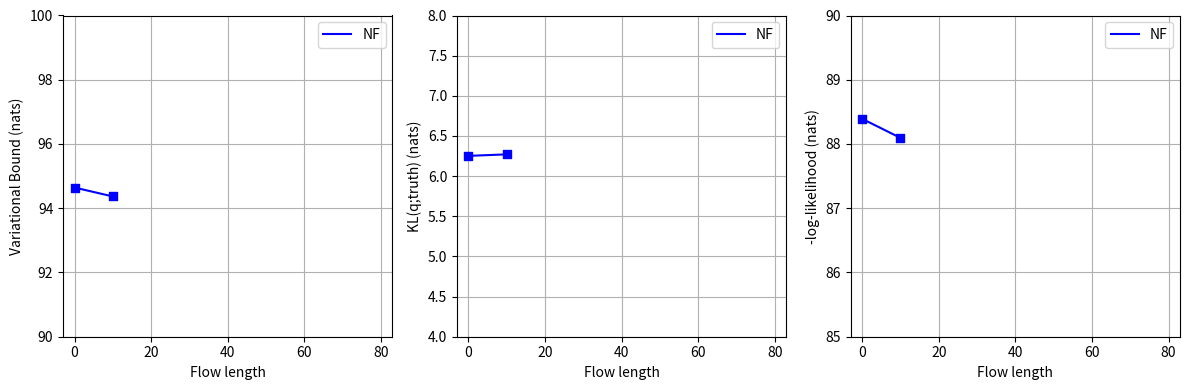

The script that saved this image: (Note: this script raises an exception after producing the figure.)
import matplotlib.pyplot as plt

def main():
    plt.figure(figsize=(12, 4))
    margin = 3
    flow_length = [0, 10]

    # (1) Free Energy Bound vs Flow Length
    plt.subplot(1, 3, 1)
    plt.grid(zorder=0)
    plt.xlim([0-margin, 80+margin])
    plt.ylim([90, 100])
    plt.xlabel('Flow length')
    plt.ylabel('Variational Bound (nats)')

    results = [94.643713, 94.366421]
    plt.plot(flow_length, results, label='NF', color='blue', zorder=1)
    plt.scatter(flow_length, results, marker='s', color='blue', zorder=2)
    plt.legend()

    # (3) -log-likelihood (nats)
    plt.subplot(1, 3, 3)
    plt.grid(zorder=0)
    plt.xlim([0-margin, 80+margin])
    plt.ylim([85, 90])
    plt.xlabel('Flow length')
    plt.ylabel('-log-likelihood (nats)')

    results = [88.391663, 88.095667]
    plt.plot(flow_length, results, label='NF', color='blue', zorder=1)
    plt.scatter(flow_length, results, marker='s', color='blue', zorder=2)
    plt.legend()

    # (2) KL(q;truth) (nats)
    plt.subplot(1, 3, 2)
    plt.grid(zorder=0)
    plt.xlim([0-margin, 80+margin])
    plt.ylim([4, 8])
    plt.xlabel('Flow length')
    plt.ylabel('KL(q;truth) (nats)')

    results = [6.252050, 6.270754]
    plt.plot(flow_length, results, label='NF', color='blue', zorder=1)
    plt.scatter(flow_length, results, marker='s', color='blue', zorder=2)
    plt.legend()

    plt.tight_layout()
    plt.savefig("assets/figure_4.jpg", dpi=500)

if __name__ == '__main__':
    main()
